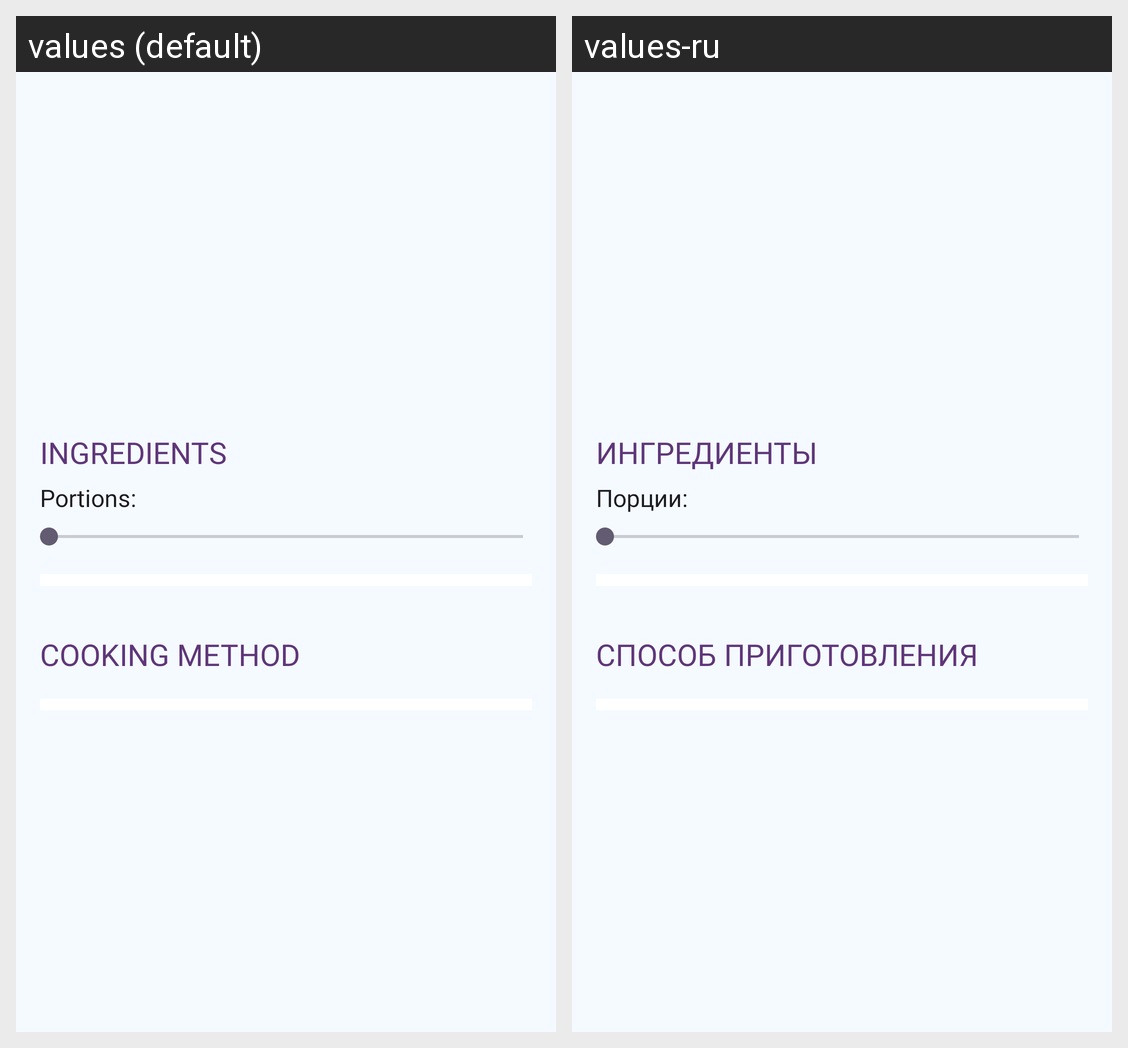

This grid shows one Android layout under two languages. Give, for every string resource on the screen, its name, the default text and each shown locale's text.
Android screen res/layout/fragment_recipe.xml rendered under 2 locales, left to right: values (default), values-ru. Device: Nexus 5 (rendered at 1080×1920; each locale shown at half size, 540×960, under a caption strip naming it); theme Theme.RecipeApp.
Strings drawn on this screen, with the default value and each locale's value (text and hints the layout hard-codes, and strings that could not be matched under every locale, appear in the picture but are not listed):

text_title_ingredients
  values: Ingredients
  values-ru: Ингредиенты

text_portions
  values: Portions:
  values-ru: Порции:

text_title_cooking_method
  values: Cooking method
  values-ru: Способ приготовления
